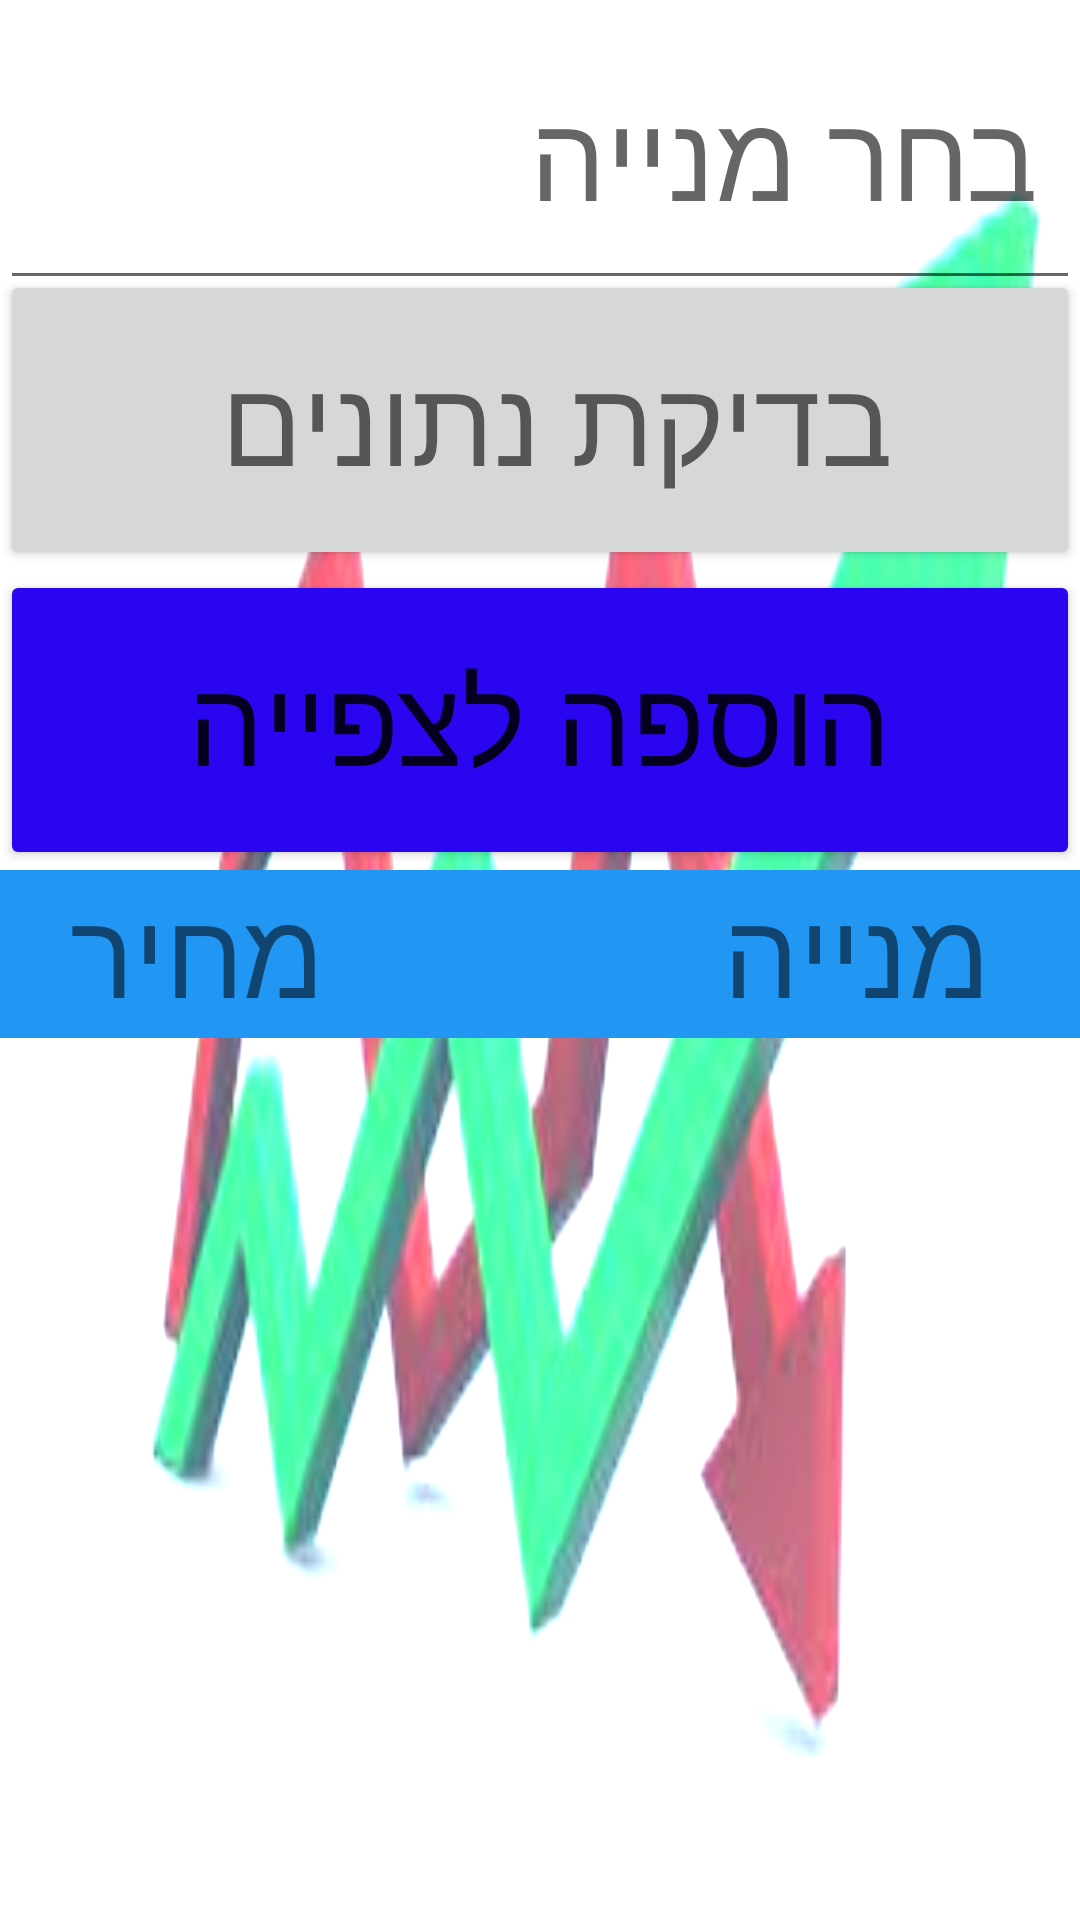

Write the Android layout XML for this screen, with the resource values it uses.
<!-- AndroidManifest.xml: application theme Theme.MyApplication -->
<!-- res/layout/activity_look.xml -->
<?xml version="1.0" encoding="utf-8"?>
<androidx.constraintlayout.widget.ConstraintLayout xmlns:android="http://schemas.android.com/apk/res/android"
    xmlns:app="http://schemas.android.com/apk/res-auto"
    xmlns:tools="http://schemas.android.com/tools"
    android:layout_width="match_parent"
    android:layout_height="match_parent"
    android:orientation="vertical"
    tools:context=".LookActivity"
    android:background="@drawable/greengraf"
    android:backgroundTint="#446178"
    android:backgroundTintMode="add">
    <EditText
        android:id="@+id/looktvTextNameOfStock"
        android:layout_width="match_parent"
        android:layout_height="100dp"
        android:layout_gravity="center"
        android:layout_margin="0sp"
        android:hint=" בחר מנייה"
        android:inputType="text"
        android:textSize="40dp"
        app:layout_constraintBottom_toBottomOf="parent"
        app:layout_constraintLeft_toLeftOf="parent"
        app:layout_constraintRight_toRightOf="parent"
        app:layout_constraintTop_toTopOf="parent"
        app:layout_constraintVertical_bias="0.0" />

    <Button
        android:id="@+id/lookbtncheck"
        android:layout_width="match_parent"
        android:layout_height="100dp"
        android:layout_gravity="center"
        android:layout_marginTop="90dp"
        android:hint="בדיקת נתונים "
        android:textSize="40dp"
        app:layout_constraintBottom_toBottomOf="parent"
        app:layout_constraintEnd_toEndOf="parent"
        app:layout_constraintHorizontal_bias="1.0"
        app:layout_constraintLeft_toLeftOf="parent"
        app:layout_constraintRight_toRightOf="parent"
        app:layout_constraintTop_toTopOf="parent"
        app:layout_constraintVertical_bias="0.0" />

    <Button
        android:id="@+id/lookbtnadd"
        android:layout_width="match_parent"
        android:layout_height="100dp"
        android:layout_marginTop="190dp"
        android:backgroundTint="#2906EF"
        android:text="הוספה לצפייה"
        android:textSize="40dp"
        app:layout_constraintBottom_toBottomOf="parent"
        app:layout_constraintHorizontal_bias="0.0"
        app:layout_constraintLeft_toLeftOf="parent"
        app:layout_constraintRight_toRightOf="parent"
        app:layout_constraintTop_toTopOf="parent"
        app:layout_constraintVertical_bias="0.0" />

    <TextView
        android:id="@+id/textname"
        android:layout_width="218dp"
        android:layout_height="56dp"
        android:layout_gravity="center"
        android:layout_marginTop="290dp"
        android:background="#2196F3"
        android:text="   מנייה  "
        android:textSize="40dp"
        app:layout_constraintBottom_toBottomOf="parent"
        app:layout_constraintHorizontal_bias="1.0"
        app:layout_constraintLeft_toLeftOf="parent"
        app:layout_constraintRight_toRightOf="parent"
        app:layout_constraintTop_toTopOf="parent"
        app:layout_constraintVertical_bias="0.0" />

    <TextView
        android:id="@+id/textworth"
        android:layout_width="198dp"
        android:layout_height="56dp"
        android:layout_marginTop="290dp"
        android:background="#2196F3"
        android:text="         מחיר "
        android:textSize="40dp"
        app:layout_constraintBottom_toBottomOf="parent"
        app:layout_constraintHorizontal_bias="0.0"
        app:layout_constraintLeft_toLeftOf="parent"
        app:layout_constraintRight_toRightOf="parent"
        app:layout_constraintTop_toTopOf="parent"
        app:layout_constraintVertical_bias="0.0" />

    <androidx.recyclerview.widget.RecyclerView
        android:layoutAnimation="@anim/layout_anim"
        android:id="@+id/recyclestlook1"
        android:layout_width="408dp"
        android:layout_height="260dp"
        android:layout_marginTop="435dp"

        app:layout_constraintBottom_toBottomOf="parent"
        app:layout_constraintEnd_toEndOf="parent"
        app:layout_constraintHorizontal_bias="1.0"
        app:layout_constraintStart_toStartOf="parent"
        app:layout_constraintTop_toTopOf="parent"
        app:layout_constraintVertical_bias="1.0" />


</androidx.constraintlayout.widget.ConstraintLayout>
<!-- resources referenced by this layout -->
<resources>
  <!-- drawable greengraf: jpg bitmap (drawable, 6817 bytes) -->
  <style name="Theme.MyApplication" parent="Theme.MaterialComponents.DayNight.DarkActionBar">
          
          <item name="colorPrimary">#11FF00</item>
          <item name="colorPrimaryVariant">@color/purple_700</item>
          <item name="colorOnPrimary">@color/white</item>
          
          <item name="colorSecondary">@color/teal_200</item>
          <item name="colorSecondaryVariant">@color/teal_700</item>
          <item name="colorOnSecondary">@color/black</item>
          
          <item name="android:statusBarColor" tools:targetApi="l">?attr/colorPrimaryVariant</item>
          
      </style>
  <!-- not gathered from this repository: default colours our renderer supplied (Android Studio template values) -->
  <color name="purple_700">#FF3700B3</color>
  <color name="teal_200">#FF03DAC5</color>
  <color name="teal_700">#FF018786</color>
  <color name="black">#FF000000</color>
  <color name="white">#FFFFFFFF</color>
</resources>
